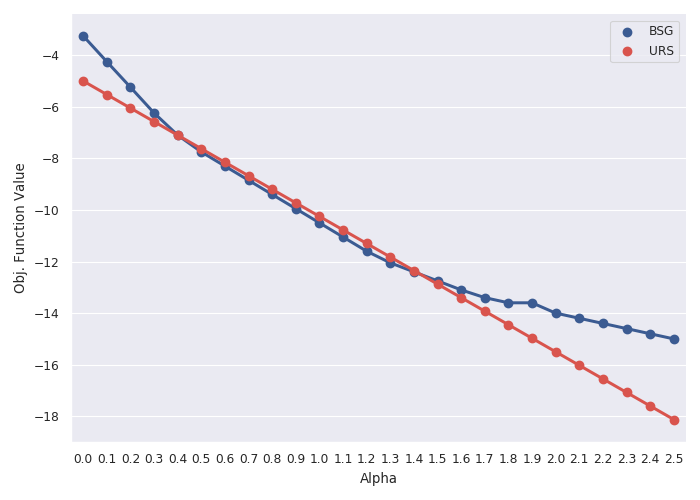

The file beside this chart, header and first rows:
Alpha, BSG, URS
0, -3.25, -5
0.1, -4.25, -5.525
0.2, -5.24, -6.05
0.3, -6.24, -6.575
0.4, -7.1, -7.1
0.5, -7.75, -7.625
0.6, -8.3, -8.15
0.7, -8.85, -8.675
0.8, -9.4, -9.2
0.9, -9.95, -9.725
1.0, -10.5, -10.25
1.1, -11.05, -10.78
1.2, -11.6, -11.3
1.3, -12.05, -11.82
1.4, -12.4, -12.35
1.5, -12.75, -12.88
1.6, -13.1, -13.4
1.7, -13.4, -13.93
1.8, -13.6, -14.45
1.9, -13.6, -14.97
2.0, -14, -15.5
2.1, -14.2, -16.02
2.2, -14.4, -16.55
2.3, -14.6, -17.07
2.4, -14.8, -17.6
2.5, -15, -18.12
